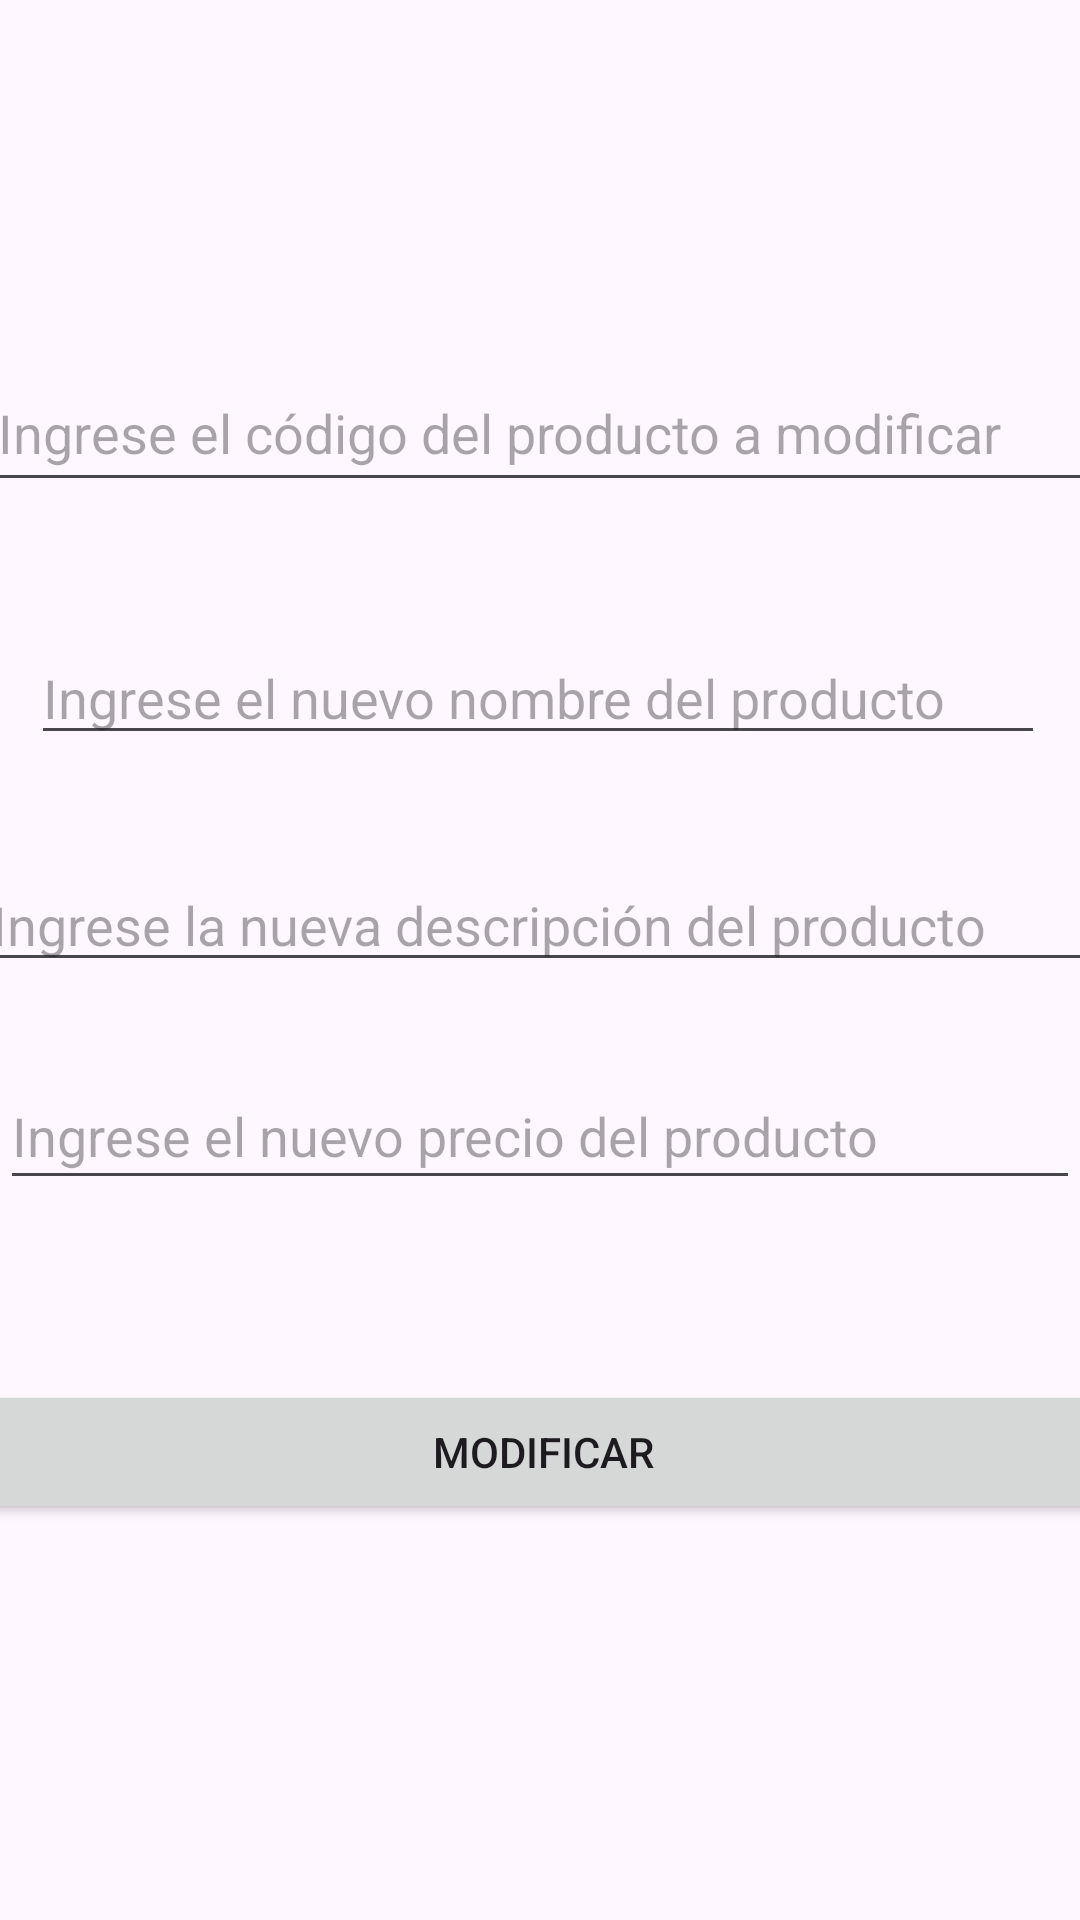

Layout XML and referenced resources for this Android screen:
<!-- AndroidManifest.xml: application theme Theme.GonzalezEspinosa01 -->
<!-- res/layout/fragment_modificar.xml -->
<?xml version="1.0" encoding="utf-8"?>
<androidx.constraintlayout.widget.ConstraintLayout xmlns:android="http://schemas.android.com/apk/res/android"
    xmlns:app="http://schemas.android.com/apk/res-auto"
    xmlns:tools="http://schemas.android.com/tools"
    android:id="@+id/linearLayout"
    android:layout_width="match_parent"
    android:layout_height="match_parent">

    

    

    <EditText
        android:id="@+id/editTextCodigo"
        android:layout_width="371dp"
        android:layout_height="49dp"
        android:hint="Ingrese el código del producto a modificar"
        android:inputType="number"
        app:layout_constraintBottom_toBottomOf="parent"
        app:layout_constraintEnd_toEndOf="parent"
        app:layout_constraintHorizontal_bias="0.47"
        app:layout_constraintStart_toStartOf="parent"
        app:layout_constraintTop_toTopOf="parent"
        app:layout_constraintVertical_bias="0.19999999" />

    <EditText
        android:id="@+id/editTextPrecio"
        android:layout_width="360dp"
        android:layout_height="46dp"
        android:hint="Ingrese el nuevo precio del producto"
        android:inputType="numberDecimal"
        app:layout_constraintBottom_toBottomOf="parent"
        app:layout_constraintEnd_toEndOf="parent"
        app:layout_constraintHorizontal_bias="0.47"
        app:layout_constraintStart_toStartOf="parent"
        app:layout_constraintTop_toBottomOf="@+id/editTextDescripcion"
        app:layout_constraintVertical_bias="0.100000024" />

    <EditText
        android:id="@+id/editTextNombre"
        android:layout_width="338dp"
        android:layout_height="41dp"
        android:hint="Ingrese el nuevo nombre del producto"
        app:layout_constraintBottom_toBottomOf="parent"
        app:layout_constraintEnd_toEndOf="parent"
        app:layout_constraintHorizontal_bias="0.47"
        app:layout_constraintStart_toStartOf="parent"
        app:layout_constraintTop_toBottomOf="@+id/editTextCodigo"
        app:layout_constraintVertical_bias="0.100000024" />

    <EditText
        android:id="@+id/editTextDescripcion"
        android:layout_width="375dp"
        android:layout_height="41dp"
        android:hint="Ingrese la nueva descripción del producto"
        app:layout_constraintBottom_toBottomOf="parent"
        app:layout_constraintEnd_toEndOf="parent"
        app:layout_constraintHorizontal_bias="0.47"
        app:layout_constraintStart_toStartOf="parent"
        app:layout_constraintTop_toBottomOf="@+id/editTextNombre"
        app:layout_constraintVertical_bias="0.100000024" />

    

    

    
    <Button
        android:id="@+id/buttonModificar"
        android:layout_width="379dp"
        android:layout_height="wrap_content"
        android:layout_marginTop="16dp"
        android:text="Modificar"
        app:layout_constraintBottom_toBottomOf="parent"
        app:layout_constraintEnd_toEndOf="parent"
        app:layout_constraintHorizontal_bias="0.47"
        app:layout_constraintStart_toStartOf="parent"
        app:layout_constraintTop_toBottomOf="@+id/editTextPrecio"
        app:layout_constraintVertical_bias="0.25" />

</androidx.constraintlayout.widget.ConstraintLayout>
<!-- resources referenced by this layout -->
<resources>
  <style name="Theme.GonzalezEspinosa01" parent="Base.Theme.GonzalezEspinosa01" />
  <style name="Base.Theme.GonzalezEspinosa01" parent="Theme.Material3.DayNight.NoActionBar">
          
          
      </style>
</resources>
